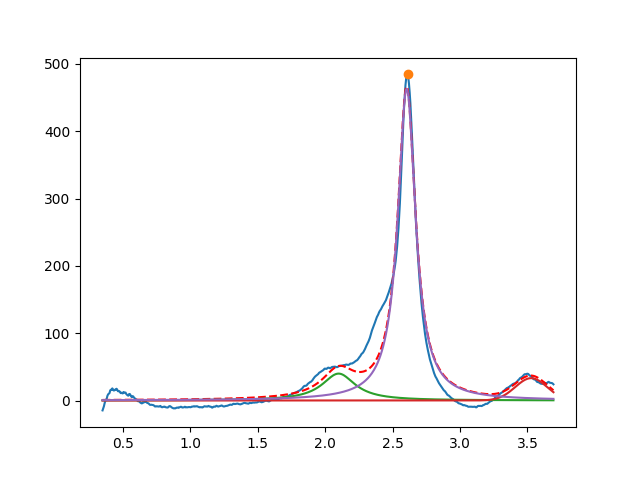

The table this chart was drawn from, first rows:
2.099999999999999645e+00, 3.999999999999968736e+01, 2.999999999999999334e-01, 1.153667092658290564e-20
3.527533065827188619e+00, 3.322442083362565057e+01, 2.765243672190632607e-01, 9.999999999999998890e-01
2.604501382426156031e+00, 4.630810396248105008e+02, 1.597961518997258468e-01, 3.262950071001760152e-18
